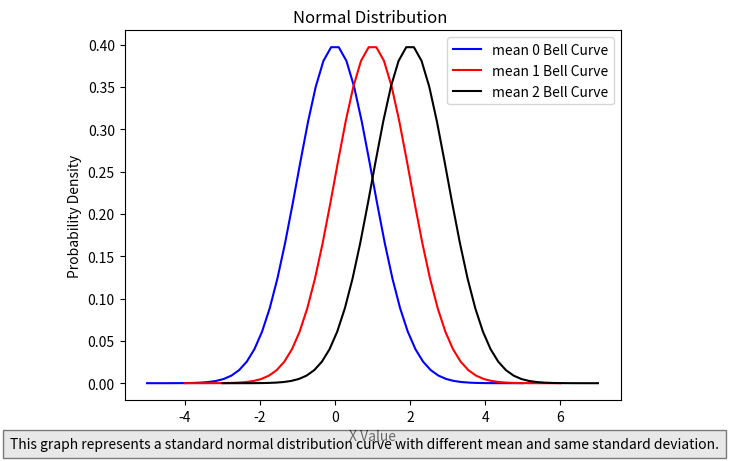

This chart was generated by the following Python code:
import numpy as np
import matplotlib.pyplot as plt
m = 0
me=1
mea=2
sd = 1
x1 = np.linspace(m-(5*sd), m+(5*sd))
x2 = np.linspace(me-(5*sd), me+(5*sd))
x3 = np.linspace(mea-(5*sd), mea+(5*sd))
print(x1)

f = (1 / (sd * np.sqrt(2 * np.pi))) * np.exp(-0.5 * ((x1 - m) / sd) ** 2)
fe= (1 / (sd * np.sqrt(2 * np.pi))) * np.exp(-0.5 * ((x2 - me) / sd) ** 2)
fea = (1 / (sd * np.sqrt(2 * np.pi))) * np.exp(-0.5 * ((x3 - mea) / sd) ** 2)

plt.plot(x1, f, color='blue', label='mean 0 Bell Curve')
plt.plot(x2, fe, color='red', label='mean 1 Bell Curve')
plt.plot(x3, fea, color='black', label='mean 2 Bell Curve')

plt.title("Normal Distribution ")
plt.xlabel("X Value")
plt.ylabel("Probability Density")
plt.legend()
plt.figtext(0.5, 0.01, "This graph represents a standard normal distribution curve with different mean and same standard deviation.", ha="center", fontsize=10, bbox={"facecolor":"lightgrey", "alpha":0.5, "pad":5})
plt.show()